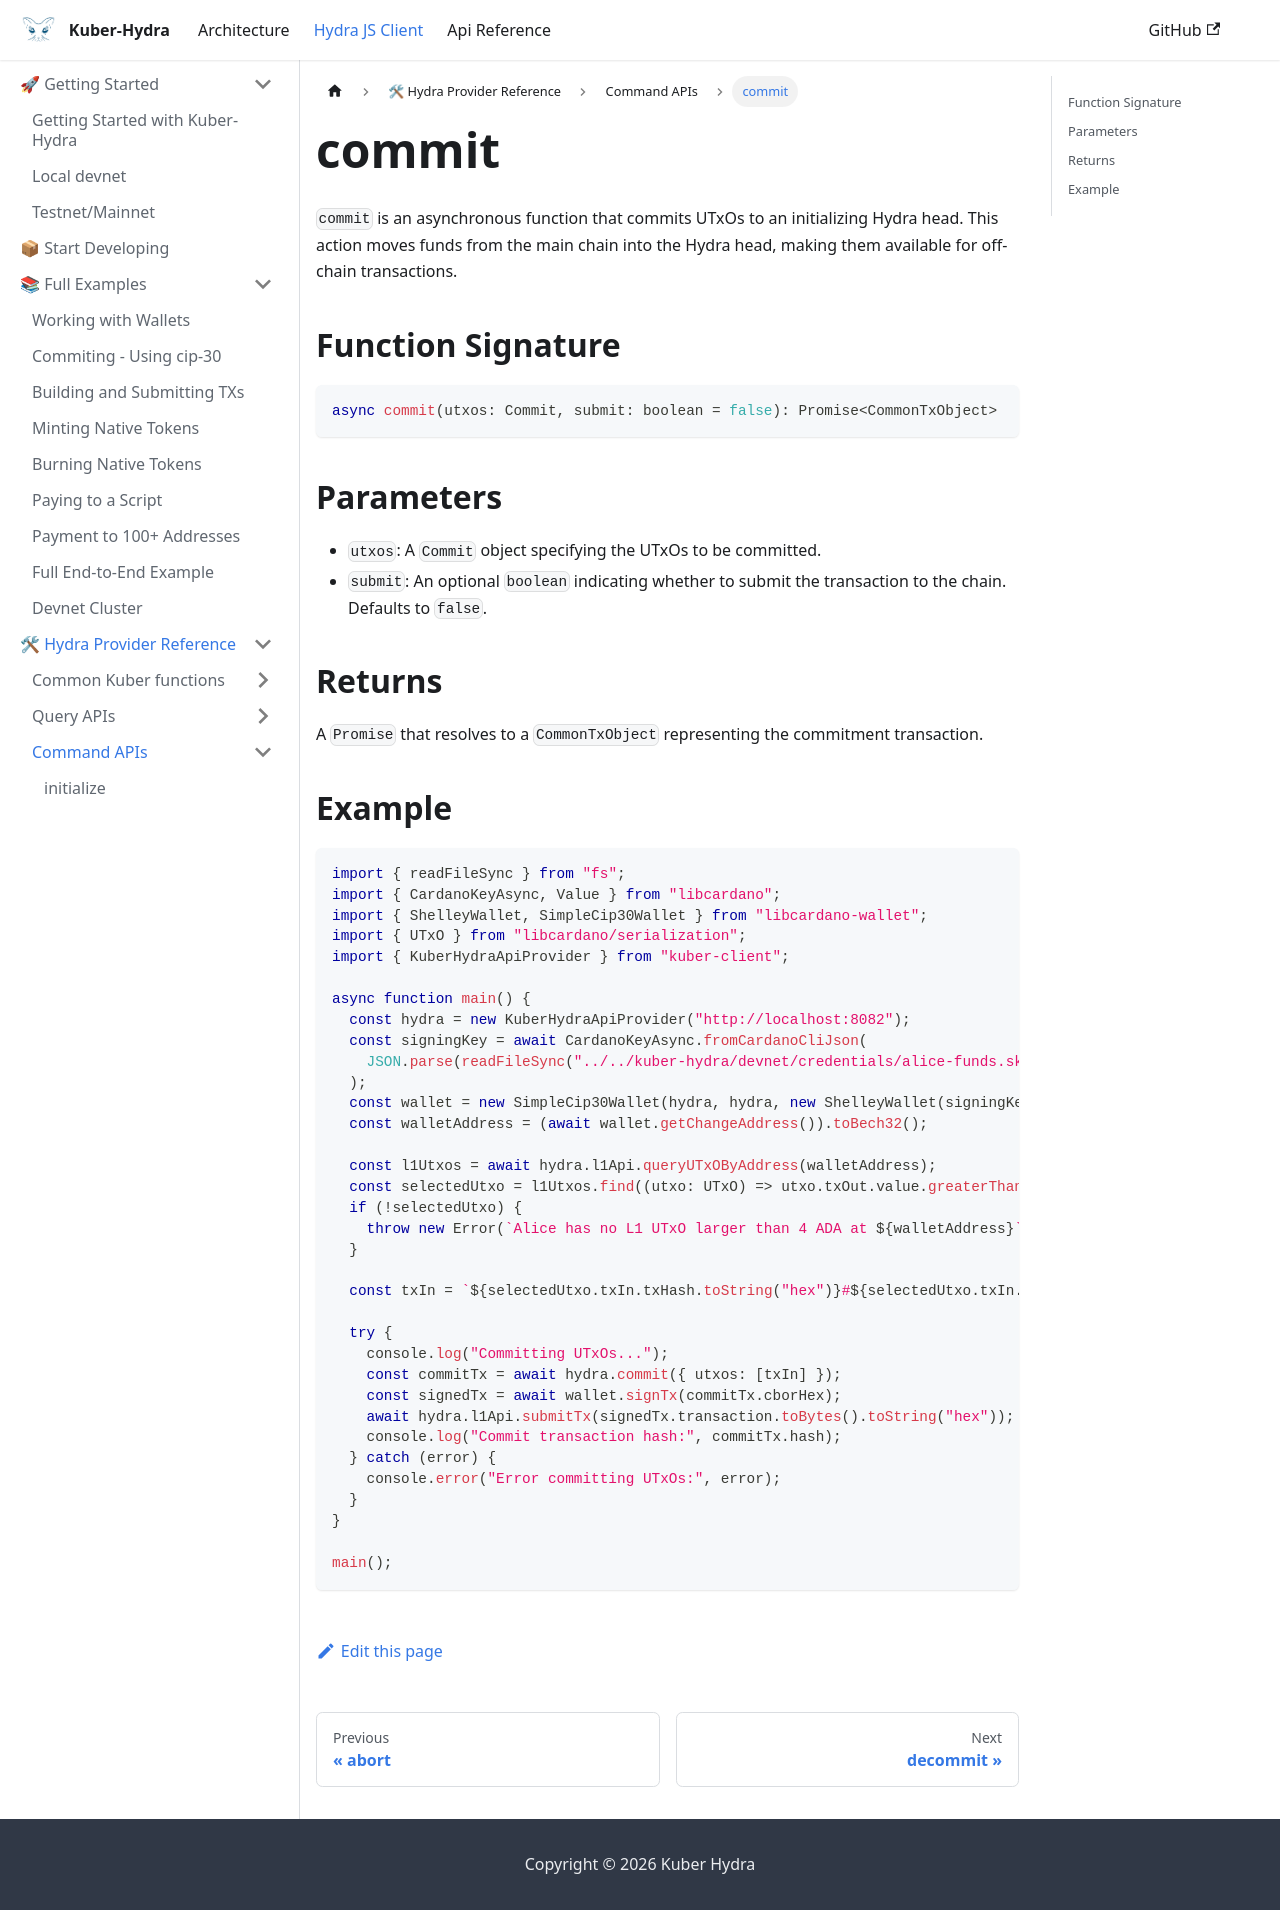

repository: dQuadrant/kuber · page: hydra_docusaurus/docs/hydra-js-client/commit/index.html · generator: docusaurus

# commit

`commit` is an asynchronous function that commits UTxOs to an initializing Hydra head. This action moves funds from the main chain into the Hydra head, making them available for off-chain transactions.

## Function Signature

```typescript
async commit(utxos: Commit, submit: boolean = false): Promise<CommonTxObject>
```

## Parameters

- `utxos`: A `Commit` object specifying the UTxOs to be committed.
- `submit`: An optional `boolean` indicating whether to submit the transaction to the chain. Defaults to `false`.

## Returns

A `Promise` that resolves to a `CommonTxObject` representing the commitment transaction.

## Example

```typescript
import { readFileSync } from "fs";
import { CardanoKeyAsync, Value } from "libcardano";
import { ShelleyWallet, SimpleCip30Wallet } from "libcardano-wallet";
import { UTxO } from "libcardano/serialization";
import { KuberHydraApiProvider } from "kuber-client";

async function main() {
  const hydra = new KuberHydraApiProvider("http://localhost:8082");
  const signingKey = await CardanoKeyAsync.fromCardanoCliJson(
    JSON.parse(readFileSync("../../kuber-hydra/devnet/credentials/alice-funds.sk", "utf-8")),
  );
  const wallet = new SimpleCip30Wallet(hydra, hydra, new ShelleyWallet(signingKey), 0);
  const walletAddress = (await wallet.getChangeAddress()).toBech32();

  const l1Utxos = await hydra.l1Api.queryUTxOByAddress(walletAddress);
  const selectedUtxo = l1Utxos.find((utxo: UTxO) => utxo.txOut.value.greaterThan(Value.fromString("4A")));
  if (!selectedUtxo) {
    throw new Error(`Alice has no L1 UTxO larger than 4 ADA at ${walletAddress}`);
  }

  const txIn = `${selectedUtxo.txIn.txHash.toString("hex")}#${selectedUtxo.txIn.index}`;

  try {
    console.log("Committing UTxOs...");
    const commitTx = await hydra.commit({ utxos: [txIn] });
    const signedTx = await wallet.signTx(commitTx.cborHex);
    await hydra.l1Api.submitTx(signedTx.transaction.toBytes().toString("hex"));
    console.log("Commit transaction hash:", commitTx.hash);
  } catch (error) {
    console.error("Error committing UTxOs:", error);
  }
}

main();
```
